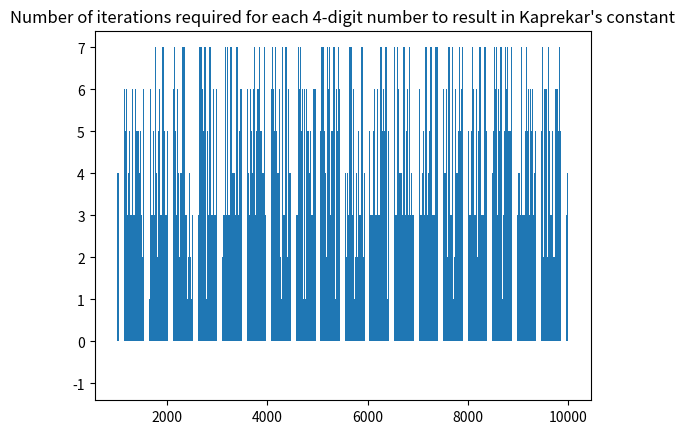
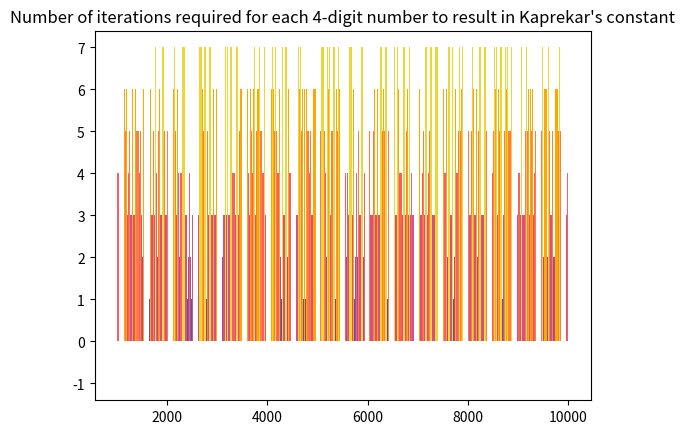
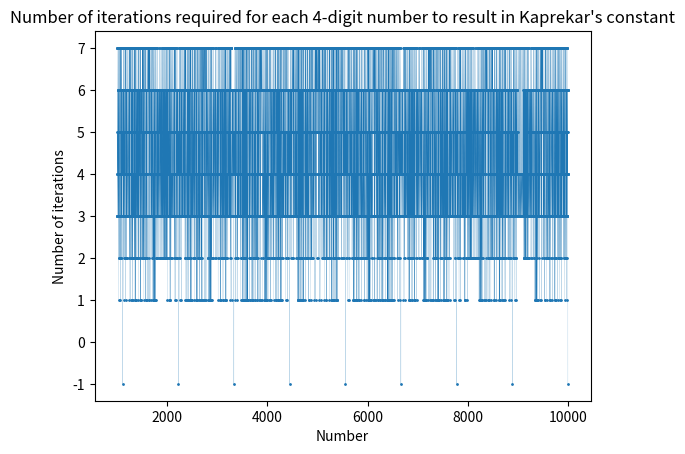
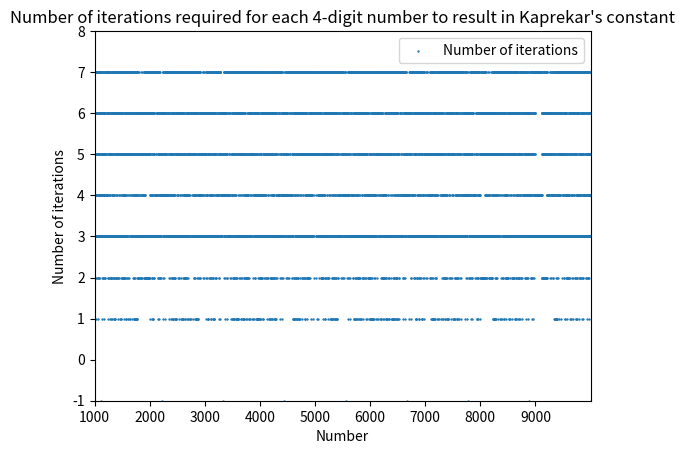
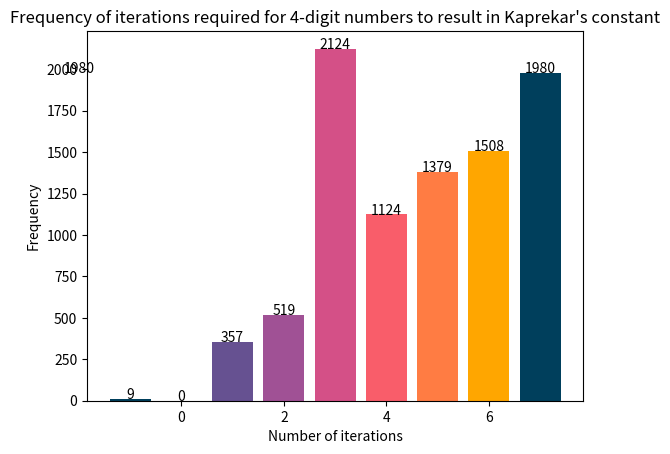

The matplotlib source for these figures, in order:
# Python program for visualization of frequency of Kaprekar's routine in a 4-digit number required to yield the Kaprekar's constant -  6174 in a graph

import matplotlib.pyplot as plt

def calculate_frequency_array():
    frequency_array = []
    
    for number in range(1000, 9999 + 1):      
        if (number % 1111 == 0):
            frequency_array.append(-1)
            continue

        else:
            routine_frequency = calculate_Kaprekars_routine_frequency(number)       
            frequency_array.append(routine_frequency)

    return(frequency_array)

def Kaprekars_routine(number):
    if len(str(number)) == 3:
        number_string = str(number).zfill(4)

    else:
        number_string = str(number)

    number_digits = [number_digit for number_digit in number_string if number_string.isdigit()]
    
    min_number = "".join(sorted(number_digits))
    max_number = "".join(sorted(number_digits, reverse = True))

    return (int(max_number) - int(min_number))
   
def calculate_Kaprekars_routine_frequency(number):
    counter = 0

    while True:
        result = Kaprekars_routine(number)

        if (result == 6174):
            counter += 1
            break

        else:
            counter += 1
            number = result
 
    return counter

def calculate_iteration_frequencies(frequency_array):
    frequency_of_iterations = []
    for number in range(-1, 7 + 1):
        frequency_of_iterations.append(frequency_array.count(number))

    return frequency_of_iterations

# Graphs

# Bar Chart
def plot_bar_chart(number_array, frequency_array):
    plt.bar(number_array, frequency_array)

    plt.title("Number of iterations required for each 4-digit number to result in Kaprekar's constant")
    
    plt.show()

# Colored Bar Chart
def plot_colored_bar_chart(number_array, frequency_array):
    colors_array = []
    for frequency in frequency_array:
        """
        Using Tableau colors
        match frequency:
            case -1:
                colors_array.append('tab:gray')
            case 0:
                colors_array.append('tab:cyan')
            case 1:
                colors_array.append('tab:blue')
            case 2:
                colors_array.append('tab:orange')
            case 3:
                colors_array.append('tab:green')
            case 4:
                colors_array.append('tab:red')
            case 5:
                colors_array.append('tab:purple')
            case 6:
                colors_array.append('tab:brown')
            case 7:
                colors_array.append('tab:pink')
             """
        
        # Using Hex codes for colors
        match frequency:
            case -1:
                colors_array.append('#003f5c')
            case 0:
                colors_array.append('#2f4b7c')
            case 1:
                colors_array.append('#665191')
            case 2:
                colors_array.append('#a05195')
            case 3:
                colors_array.append('#d45087')
            case 4:
                colors_array.append('#f95d6a')
            case 5:
                colors_array.append('#ff7c43')
            case 6:
                colors_array.append('#ffa600')
            case 7:
                colors_array.append('#ead637')


    plt.bar(number_array, frequency_array, color = colors_array)

    plt.title("Number of iterations required for each 4-digit number to result in Kaprekar's constant")

    plt.show()

# Line Plot
def plot_line_graph(number_array, frequency_array):
    plt.plot(number_array, frequency_array, linewidth = '0.1', marker = 'o', markersize=1)

    plt.xlabel('Number')
    plt.ylabel('Number of iterations')

    plt.title("Number of iterations required for each 4-digit number to result in Kaprekar's constant")

    plt.show()

# Scatter Plot
def plot_scatter_plot(number_array, frequency_array):
    plt.scatter(number_array, frequency_array, label = 'Number of iterations', marker = 'o', s = 0.5)

    plt.xlabel('Number')
    plt.ylabel('Number of iterations')

    plt.title("Number of iterations required for each 4-digit number to result in Kaprekar's constant")

    plt.legend()

    plt.xlim(1000, 9999)
    plt.ylim(-1, 8)

    plt.show()

def plot_graphs(number_array, frequency_array):
    plot_bar_chart(number_array, frequency_array)
    plot_colored_bar_chart(number_array, frequency_array)
    plot_line_graph(number_array, frequency_array)
    plot_scatter_plot(number_array, frequency_array)

def plot_iteration_frequency_graph(iteration_frequency_array):
    number_array = [number for number in range(-1, 7 + 1)]

    colors_array = ['#003f5c', '#2f4b7c', '#665191', '#a05195', '#d45087', '#f95d6a', '#ff7c43', '#ffa600']

    plt.bar(number_array, iteration_frequency_array, color = colors_array)
    
    # Adding labels in each bar
    for i in range(-1, len(iteration_frequency_array)):
        plt.text(i - 1, iteration_frequency_array[i], iteration_frequency_array[i], ha = 'center')

    plt.title("Frequency of iterations required for 4-digit numbers to result in Kaprekar's constant")
    
    plt.xlabel('Number of iterations')
    plt.ylabel('Frequency')

    plt.show()

def main():
    numbers_array = []
    numbers_array = [number for number in range(1000, 9999 + 1)]

    frequency_array = calculate_frequency_array()

    iteration_frequency_array = calculate_iteration_frequencies(frequency_array)

    plot_graphs(numbers_array, frequency_array)

    plot_iteration_frequency_graph(iteration_frequency_array)

if __name__ == "__main__":
    main()
